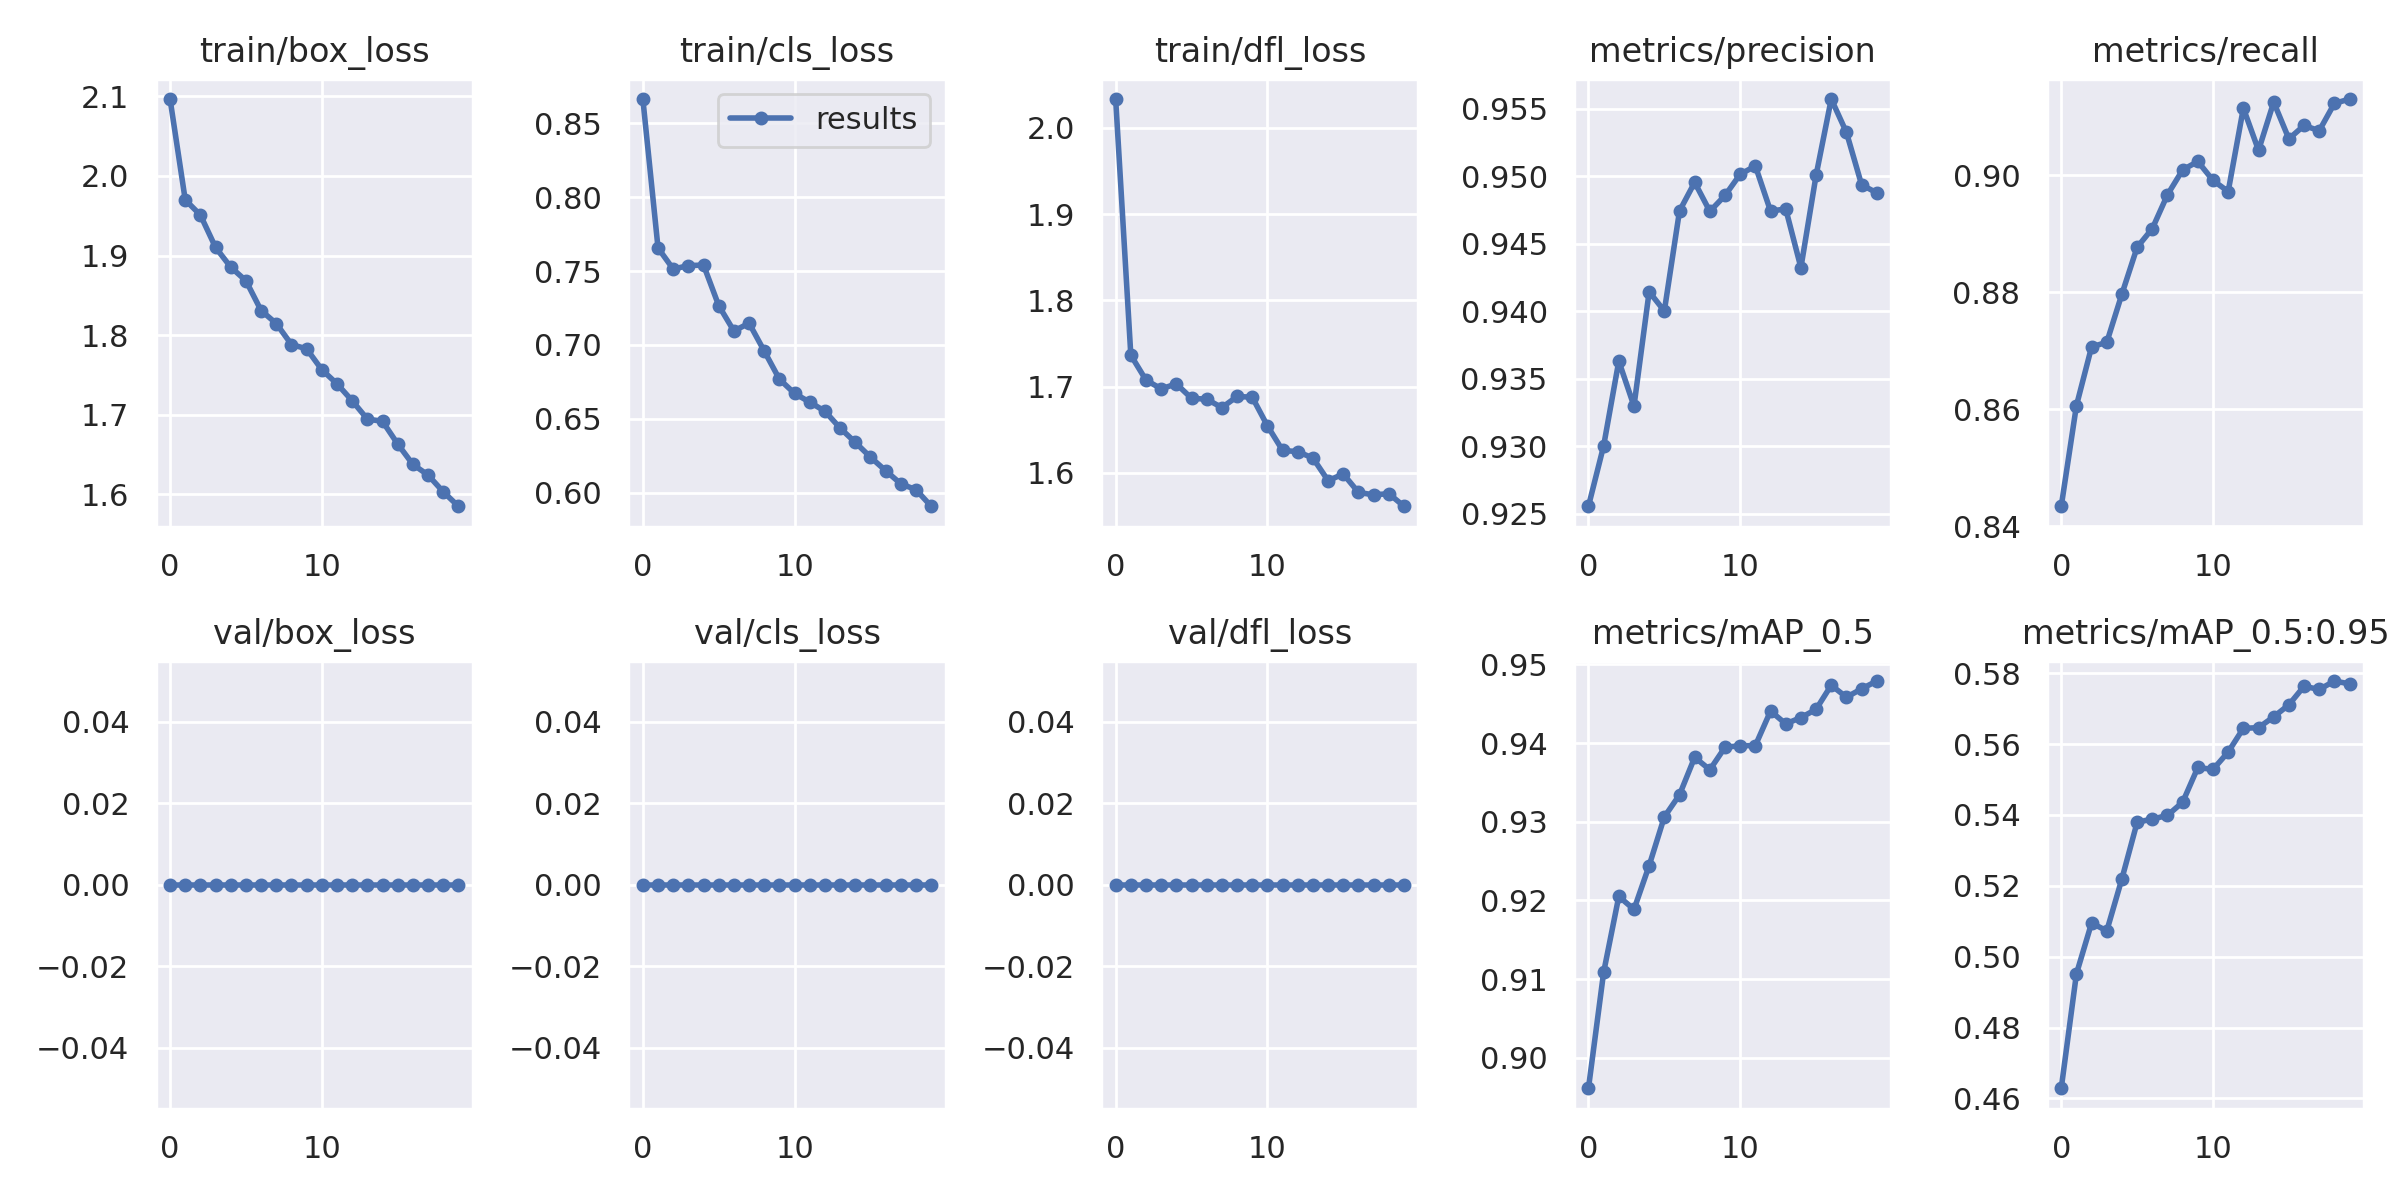

Data behind this chart, as committed beside it:
epoch, train/box_loss, train/cls_loss, train/dfl_loss, metrics/precision, metrics/recall, metrics/mAP_0.5, metrics/mAP_0.5:0.95, val/box_loss, val/cls_loss, val/dfl_loss, x/lr0, x/lr1, x/lr2
0, 2.097, 0.8664, 2.034, 0.9256, 0.8434, 0.8961, 0.4629, 0, 0, 0, 0.06714, 0.0003319, 0.0003319
1, 1.97, 0.7656, 1.736, 0.93, 0.8606, 0.9108, 0.4951, 0, 0, 0, 0.03411, 0.0006323, 0.0006323
2, 1.951, 0.7513, 1.708, 0.9363, 0.8706, 0.9205, 0.5095, 0, 0, 0, 0.001041, 0.0008997, 0.0008997
3, 1.91, 0.7537, 1.698, 0.933, 0.8714, 0.9188, 0.5073, 0, 0, 0, 0.0008515, 0.0008515, 0.0008515
4, 1.885, 0.7541, 1.703, 0.9415, 0.8797, 0.9244, 0.522, 0, 0, 0, 0.0008515, 0.0008515, 0.0008515
5, 1.868, 0.7266, 1.687, 0.94, 0.8877, 0.9306, 0.5379, 0, 0, 0, 0.000802, 0.000802, 0.000802
6, 1.831, 0.7094, 1.685, 0.9474, 0.8909, 0.9334, 0.5388, 0, 0, 0, 0.0007525, 0.0007525, 0.0007525
7, 1.815, 0.7147, 1.676, 0.9496, 0.8966, 0.9382, 0.5399, 0, 0, 0, 0.000703, 0.000703, 0.000703
8, 1.788, 0.6959, 1.689, 0.9474, 0.9009, 0.9366, 0.5436, 0, 0, 0, 0.0006535, 0.0006535, 0.0006535
9, 1.783, 0.6768, 1.688, 0.9486, 0.9023, 0.9395, 0.5534, 0, 0, 0, 0.000604, 0.000604, 0.000604
10, 1.757, 0.6672, 1.655, 0.9502, 0.8991, 0.9397, 0.5528, 0, 0, 0, 0.0005545, 0.0005545, 0.0005545
11, 1.739, 0.6613, 1.626, 0.9508, 0.8972, 0.9397, 0.5577, 0, 0, 0, 0.000505, 0.000505, 0.000505
12, 1.718, 0.6552, 1.625, 0.9474, 0.9114, 0.9441, 0.5644, 0, 0, 0, 0.0004555, 0.0004555, 0.0004555
13, 1.695, 0.6438, 1.617, 0.9476, 0.9042, 0.9425, 0.5646, 0, 0, 0, 0.000406, 0.000406, 0.000406
14, 1.692, 0.6341, 1.591, 0.9432, 0.9125, 0.9432, 0.5677, 0, 0, 0, 0.0003565, 0.0003565, 0.0003565
15, 1.663, 0.6241, 1.599, 0.9501, 0.9062, 0.9443, 0.5711, 0, 0, 0, 0.000307, 0.000307, 0.000307
16, 1.638, 0.6149, 1.577, 0.9557, 0.9085, 0.9474, 0.5763, 0, 0, 0, 0.0002575, 0.0002575, 0.0002575
17, 1.624, 0.6061, 1.575, 0.9533, 0.9076, 0.9458, 0.5754, 0, 0, 0, 0.000208, 0.000208, 0.000208
18, 1.603, 0.6021, 1.576, 0.9494, 0.9123, 0.9469, 0.5778, 0, 0, 0, 0.0001585, 0.0001585, 0.0001585
19, 1.585, 0.5909, 1.561, 0.9488, 0.913, 0.9479, 0.577, 0, 0, 0, 0.000109, 0.000109, 0.000109
